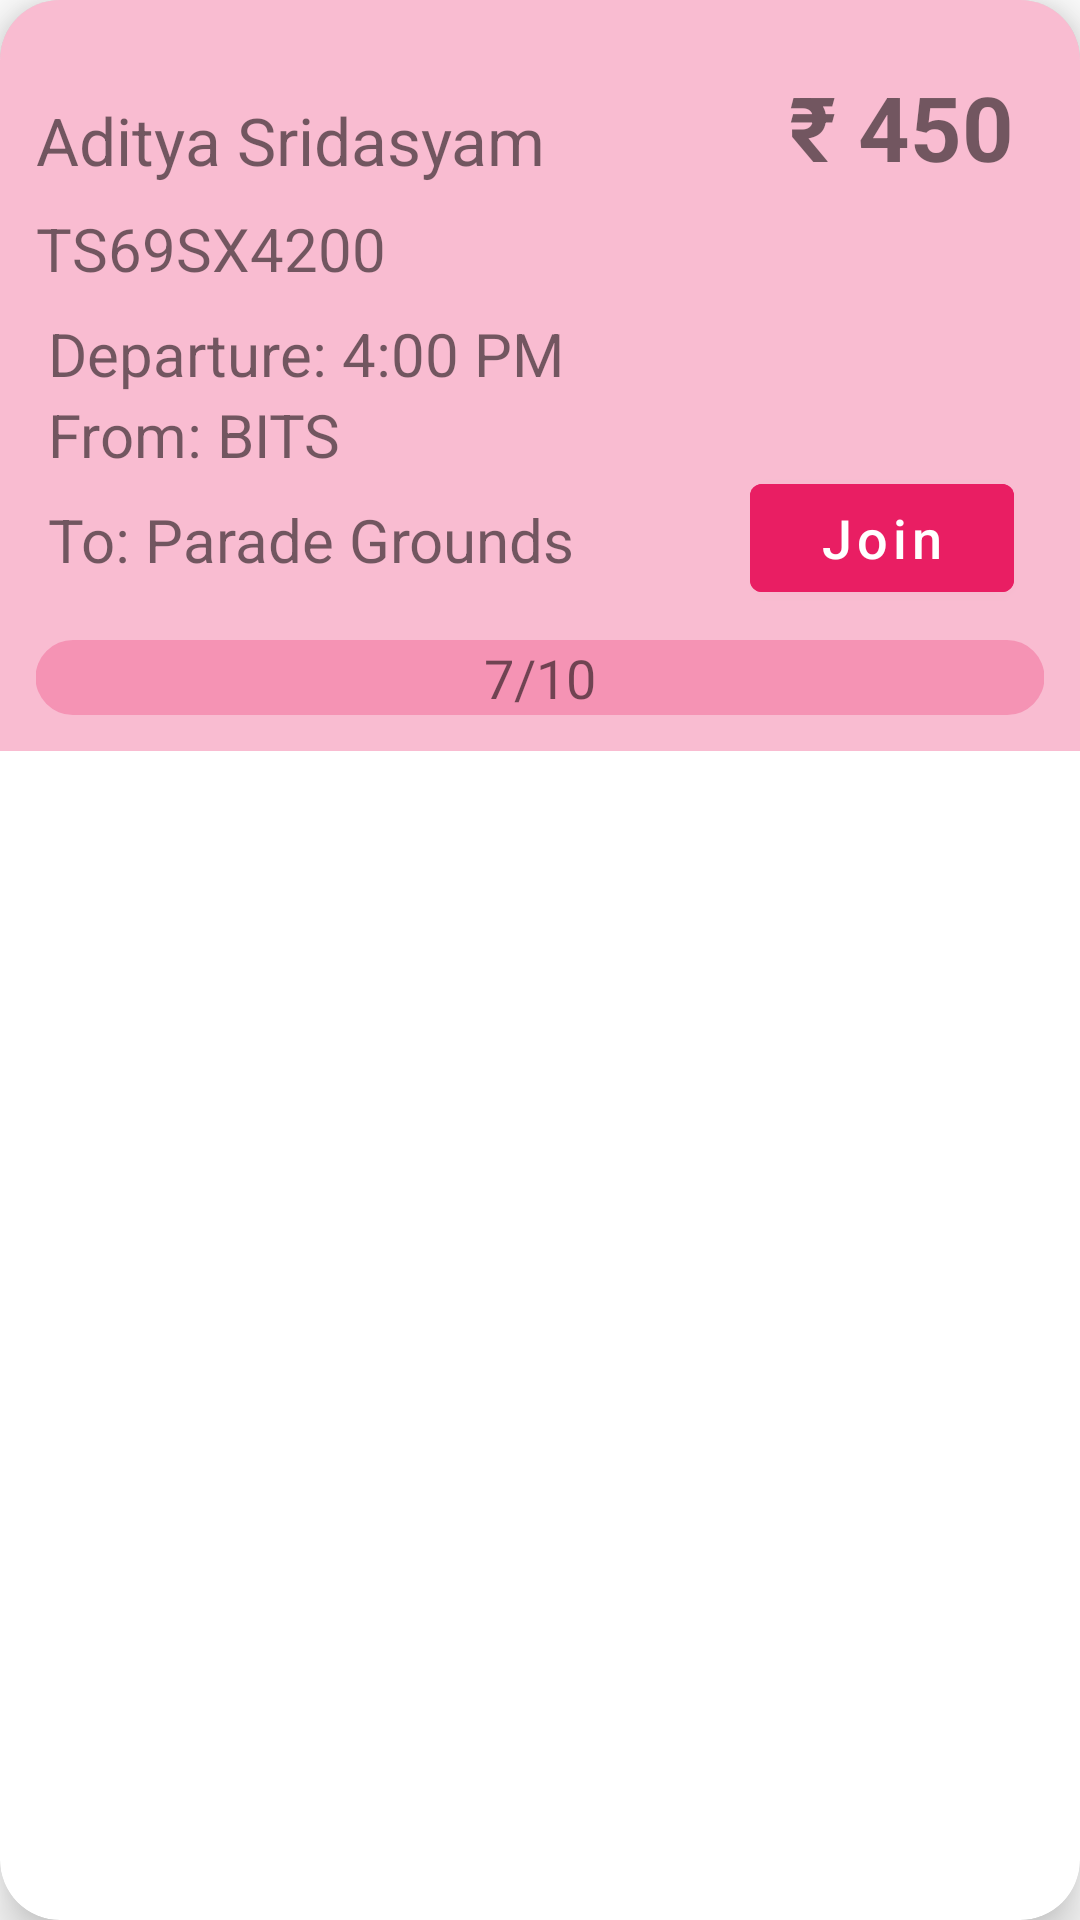

Reconstruct the res/layout file that produces this screen, plus the resources it refers to.
<!-- AndroidManifest.xml: application theme Theme.Ryder -->
<!-- res/layout/live_cab_card.xml -->
<?xml version="1.0" encoding="utf-8"?>
<androidx.cardview.widget.CardView xmlns:android="http://schemas.android.com/apk/res/android"
    xmlns:app="http://schemas.android.com/apk/res-auto"
    xmlns:tools="http://schemas.android.com/tools"
    android:id="@+id/live_cab_card"
    android:layout_width="match_parent"
    android:layout_height="wrap_content"
    android:layout_margin="20dp"
    app:cardCornerRadius="20dp"
    app:cardElevation="10dp"
    tools:context=".MainActivity">

    <androidx.constraintlayout.widget.ConstraintLayout
        android:layout_width="match_parent"
        android:layout_height="wrap_content"
        android:background="#4BE91E63"
        android:padding="12dp">

        <com.google.android.material.progressindicator.LinearProgressIndicator
            android:id="@+id/cab_linearProgressIndicator"
            android:layout_width="match_parent"
            android:layout_height="wrap_content"
            android:layout_marginTop="20dp"
            android:progress="70"
            app:indicatorColor="#E91E63"
            app:layout_constraintEnd_toEndOf="parent"
            app:layout_constraintStart_toStartOf="parent"
            app:layout_constraintTop_toBottomOf="@id/cab_to_text"
            app:layout_constraintBottom_toBottomOf="parent"
            app:trackCornerRadius="20dp"
            app:trackThickness="25dp" />

        <com.google.android.material.button.MaterialButton
            android:id="@+id/cab_join_button"
            android:layout_width="wrap_content"
            android:layout_height="wrap_content"
            android:layout_marginEnd="4dp"
            android:layout_marginBottom="20dp"
            android:backgroundTint="#E91E63"
            android:text="Join"
            android:layout_margin="10dp"
            android:textAllCaps="false"
            android:textSize="18sp"
            app:layout_constraintBottom_toTopOf="@+id/cab_linearProgressIndicator"
            app:layout_constraintEnd_toEndOf="parent"
            app:strokeColor="#E91E63" />
        <com.google.android.material.button.MaterialButton
            android:id="@+id/cab_see_detail_button"
            android:layout_width="wrap_content"
            android:layout_height="wrap_content"
            android:layout_marginEnd="4dp"
            android:layout_marginBottom="20dp"
            android:backgroundTint="#E91E63"
            android:text="See Details"
            android:visibility="gone"
            android:layout_margin="10dp"
            android:textAllCaps="false"
            android:textSize="18sp"
            app:layout_constraintBottom_toTopOf="@+id/cab_linearProgressIndicator"
            app:layout_constraintEnd_toEndOf="parent"
            app:strokeColor="#E91E63" />


        <TextView
            android:id="@+id/cab_progress_text"
            android:layout_width="0dp"
            android:layout_height="wrap_content"
            android:gravity="center_horizontal"
            android:text="7/10"
            android:textSize="18sp"
            app:layout_constraintBottom_toBottomOf="@+id/cab_linearProgressIndicator"
            app:layout_constraintEnd_toEndOf="parent"
            app:layout_constraintStart_toStartOf="parent"
            app:layout_constraintTop_toTopOf="@id/cab_linearProgressIndicator" />

        <TextView
            android:id="@+id/driver_name_text"
            android:layout_height="wrap_content"
            android:layout_marginEnd="12dp"
            android:layout_marginTop="20dp"
            android:layout_width="0dp"
            android:text="Aditya Sridasyam"
            android:textSize="22sp"
            app:layout_constraintStart_toStartOf="parent"
            app:layout_constraintTop_toTopOf="parent" />

        <TextView
            android:id="@+id/cab_fare_text"
            android:layout_width="wrap_content"
            android:layout_height="wrap_content"
            android:layout_marginTop="4dp"
            android:layout_marginEnd="4dp"
            android:text="₹ 450"
            android:layout_margin="10dp"
            android:textSize="30sp"
            android:textStyle="bold"
            app:layout_constraintEnd_toEndOf="parent"
            app:layout_constraintTop_toTopOf="parent" />

        <TextView
            android:id="@+id/cab_vehicle_number_text"
            android:layout_height="wrap_content"
            android:layout_marginTop="8dp"
            android:layout_width="wrap_content"
            android:text="TS69SX4200"
            android:textSize="20sp"
            app:layout_constraintStart_toStartOf="parent"
            app:layout_constraintTop_toBottomOf="@+id/driver_name_text"
            tools:layout_editor_absoluteX="121dp" />

        <TextView
            android:id="@+id/cab_from_text"
            android:layout_height="wrap_content"
            android:layout_marginStart="4dp"
            android:layout_width="wrap_content"
            android:text="From: BITS"
            android:textSize="20sp"
            app:layout_constraintStart_toStartOf="parent"
            app:layout_constraintTop_toBottomOf="@+id/cab_time_text" />

        <TextView
            android:id="@+id/cab_to_text"
            android:layout_width="wrap_content"
            android:layout_height="wrap_content"
            android:layout_marginStart="4dp"
            android:layout_marginTop="8dp"
            android:text="To: Parade Grounds"
            android:textSize="20sp"
            app:layout_constraintStart_toStartOf="parent"
            app:layout_constraintTop_toBottomOf="@id/cab_from_text" />

        <TextView
            android:id="@+id/cab_time_text"
            android:layout_width="wrap_content"
            android:layout_height="wrap_content"
            android:layout_marginStart="4dp"
            android:layout_marginTop="8dp"
            android:layout_marginBottom="20dp"
            android:text="Departure: 4:00 PM"
            android:textSize="20sp"
            app:layout_constraintStart_toStartOf="parent"
            app:layout_constraintTop_toBottomOf="@id/cab_vehicle_number_text"/>

    </androidx.constraintlayout.widget.ConstraintLayout>

</androidx.cardview.widget.CardView>
<!-- resources referenced by this layout -->
<resources>
  <style name="Theme.Ryder" parent="Theme.MaterialComponents.DayNight.DarkActionBar">
          
          <item name="colorPrimary">@color/purple_500</item>
          <item name="colorPrimaryVariant">@color/purple_700</item>
          <item name="colorOnPrimary">@color/white</item>
          
          <item name="colorSecondary">@color/teal_200</item>
          <item name="colorSecondaryVariant">@color/teal_700</item>
          <item name="colorOnSecondary">@color/black</item>
          
          <item name="android:statusBarColor" tools:targetApi="l">?attr/colorPrimaryVariant</item>
          
      </style>
  <!-- not gathered from this repository: default colours our renderer supplied (Android Studio template values) -->
  <color name="purple_500">#FF6200EE</color>
  <color name="purple_700">#FF3700B3</color>
  <color name="teal_200">#FF03DAC5</color>
  <color name="teal_700">#FF018786</color>
  <color name="black">#FF000000</color>
  <color name="white">#FFFFFFFF</color>
</resources>
